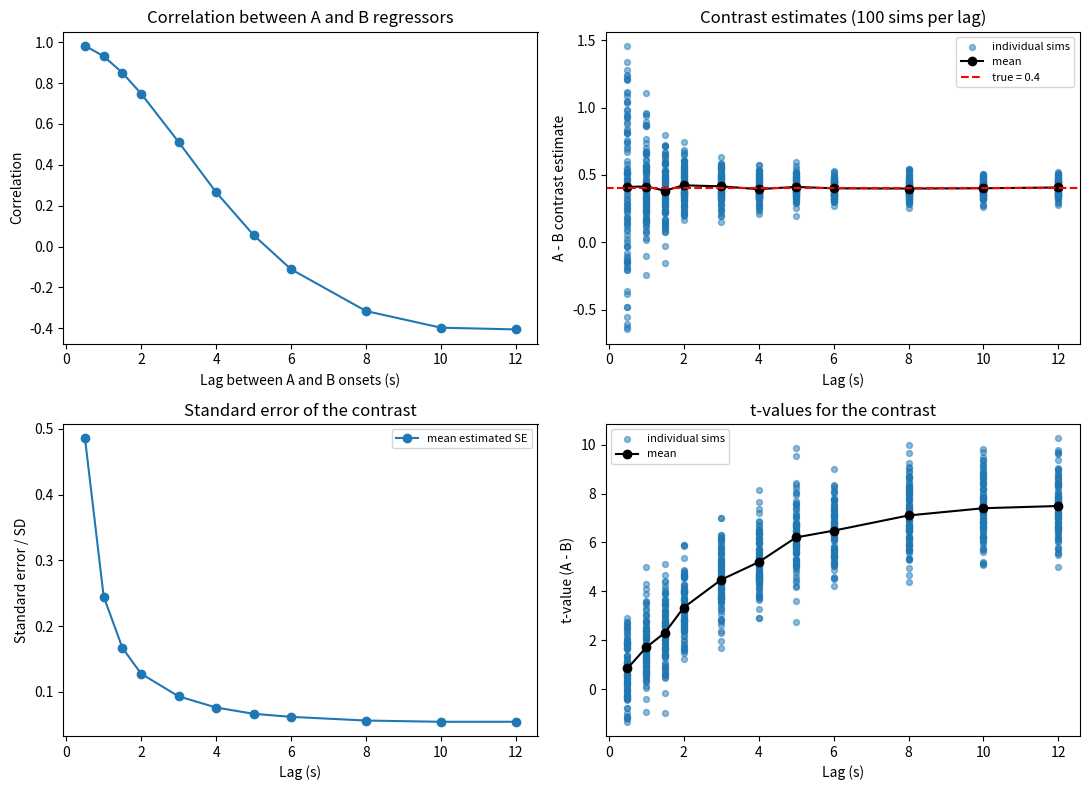

Python code for this plot:
"""
Simulation: how does the temporal separation between events A and B affect
regressor correlation, contrast variability, standard errors, and t-values?

For each lag (B onset = A onset + lag), we:
  1. build the HRF-convolved design matrix (same approach as the Ch. 18 lab)
  2. compute the correlation between the A and B regressors
  3. simulate N_SIMS noisy voxels with known betas, fit OLS, and record the
     A-B contrast estimate, its SE, and its t-value
"""
import numpy as np
import pandas as pd
import matplotlib
matplotlib.use("Agg")           # remove this line if running interactively
import matplotlib.pyplot as plt
from scipy import stats

# ----------------------------------------------------------------- settings
N_SIMS = 100                     # simulated voxels per lag
LAGS = [0.5, 1, 1.5, 2, 3, 4, 5, 6, 8, 10, 12]   # seconds between A and B onset
BETA_TRUE = np.array([0.8, 0.4, 100.0])           # [A, B, intercept]
SIGMA = 2.0                      # noise SD
SEED = 2024

T_R, N_SCANS, DT, DURATION = 2.0, 180, 0.1, 1.0
RUN_LEN = N_SCANS * T_R
frame_times = np.arange(N_SCANS) * T_R
t_hi = np.arange(0, RUN_LEN, DT)
idx = np.round(frame_times / DT).astype(int)

# A onsets are fixed (same as the lab); B onsets = A onsets + lag
ONSETS_A = np.array([12, 40, 74, 96, 135, 162, 190, 224, 255, 288, 310, 331])

# --------------------------------------------------------------------- HRF
def canonical_hrf(t):
    h = stats.gamma.pdf(t, 6, scale=1) - stats.gamma.pdf(t, 16, scale=1) / 6
    return h / h.max()

hrf = canonical_hrf(np.arange(0, 32, DT))

def make_regressor(onsets):
    stim = np.zeros_like(t_hi)
    for onset in onsets:
        stim[(t_hi >= onset) & (t_hi < onset + DURATION)] = 1.0
    return np.convolve(stim, hrf)[: len(t_hi)][idx]

def design_matrix(lag):
    return np.column_stack([make_regressor(ONSETS_A),
                            make_regressor(ONSETS_A + lag),
                            np.ones(N_SCANS)])

# ------------------------------------------------------------- simulation
c = np.array([1.0, -1.0, 0.0])           # A - B contrast
true_contrast = c @ BETA_TRUE
rng = np.random.default_rng(SEED)

rows, per_sim = [], []
for lag in LAGS:
    X = design_matrix(lag)
    n, p = X.shape
    dfe = n - p
    XtX_inv = np.linalg.inv(X.T @ X)
    r_AB = np.corrcoef(X[:, 0], X[:, 1])[0, 1]

    est, ses, ts = [], [], []
    for _ in range(N_SIMS):
        y = X @ BETA_TRUE + SIGMA * rng.standard_normal(n)
        beta_hat = np.linalg.solve(X.T @ X, X.T @ y)
        resid = y - X @ beta_hat
        sigma2_hat = resid @ resid / dfe
        se_c = np.sqrt(sigma2_hat * c @ XtX_inv @ c)
        est.append(c @ beta_hat); ses.append(se_c); ts.append((c @ beta_hat) / se_c)
        per_sim.append({"lag": lag, "contrast": est[-1], "t": ts[-1]})

    rows.append({
        "lag (s)": lag,
        "corr(A,B)": r_AB,
        "mean contrast": np.mean(est),
        "mean SE": np.mean(ses),
        "mean t": np.mean(ts),
    })

summary = pd.DataFrame(rows).set_index("lag (s)")
sims = pd.DataFrame(per_sim)
pd.set_option("display.width", 200); pd.set_option("display.max_columns", 20)
print(f"True contrast (A - B) = {true_contrast:.2f}; {N_SIMS} simulations per lag\n")
print(summary.round(3))

# ------------------------------------------------------------------- plots
fig, axes = plt.subplots(2, 2, figsize=(11, 8))

ax = axes[0, 0]
ax.plot(summary.index, summary["corr(A,B)"], "o-")
ax.set(xlabel="Lag between A and B onsets (s)", ylabel="Correlation",
       title="Correlation between A and B regressors")

ax = axes[0, 1]
ax.scatter(sims["lag"], sims["contrast"], alpha=0.5, s=18, label="individual sims")
ax.plot(summary.index, summary["mean contrast"], "k-o", lw=1.5, label="mean")
ax.axhline(true_contrast, color="r", ls="--", label=f"true = {true_contrast:.1f}")
ax.set(xlabel="Lag (s)", ylabel="A - B contrast estimate",
       title=f"Contrast estimates ({N_SIMS} sims per lag)")
ax.legend(fontsize=8)

ax = axes[1, 0]
ax.plot(summary.index, summary["mean SE"], "o-", label="mean estimated SE")
ax.set(xlabel="Lag (s)", ylabel="Standard error / SD",
       title="Standard error of the contrast")
ax.legend(fontsize=8)

ax = axes[1, 1]
ax.scatter(sims["lag"], sims["t"], alpha=0.5, s=18, label="individual sims")
ax.plot(summary.index, summary["mean t"], "k-o", lw=1.5, label="mean")
ax.set(xlabel="Lag (s)", ylabel="t-value (A - B)", title="t-values for the contrast")
ax.legend(fontsize=8)

plt.tight_layout()
plt.savefig("glm_lag_simulation.png", dpi=150)
print("\nSaved figure: glm_lag_simulation.png")
